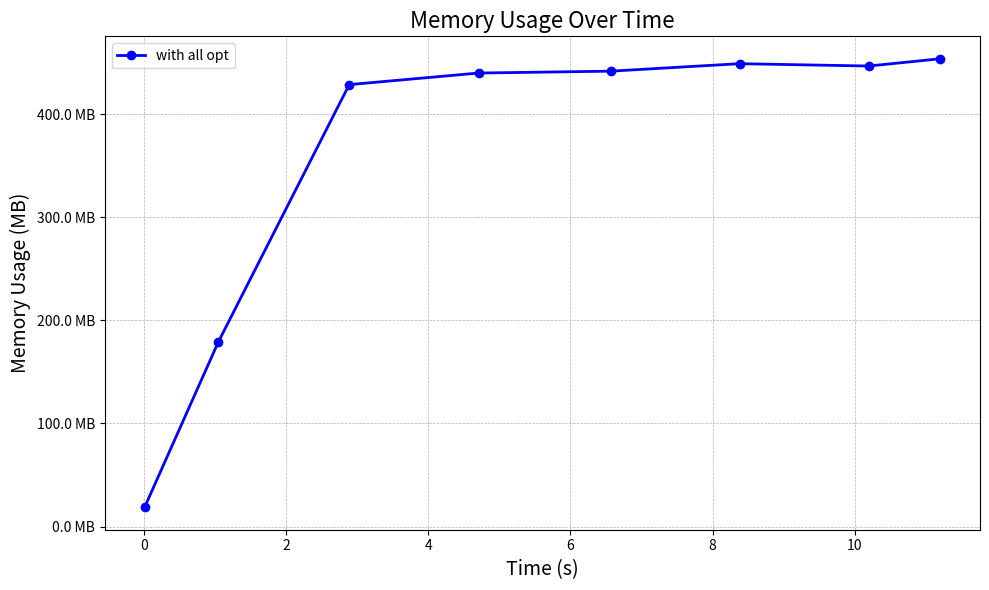

This chart was generated by the following Python code:
import matplotlib.pyplot as plt
from matplotlib.ticker import FuncFormatter

# Sample data, replace this with your actual data
memory_log = {
    "with all opt": [[0.012755783, 19104], [1.050446996, 183404], [2.890119992, 438888], [4.708002904, 450376],
                     [6.573066625, 452272], [8.378338312, 459680], [10.192393053, 457352], [11.200317009, 464568]],
    # "w/o state cache": [],
    # "w/o memory sharing": [
    #     [0.0144259, 20804], [1.030951876, 184876], [2.909390436, 314468], [4.738563242, 315680],
    #     [6.553871011, 317364], [8.392857958, 319112], [9.408757094, 320844], [11.25468476, 323972],
    #     [13.08372853, 326176], [14.921665195, 327536], [16.741873756, 329992], [18.577636054, 331960],
    #     [20.396168183, 334424]
    # ],
    # "w/o all opt": [
    #     [0.0144259, 20804], [1.030951876, 184876], [2.909390436, 314468], [4.738563242, 315680],
    #     [6.553871011, 317364], [8.392857958, 319112], [9.408757094, 320844], [11.25468476, 323972],
    #     [13.08372853, 326176], [14.921665195, 327536], [16.741873756, 329992], [18.577636054, 331960],
    #     [20.396168183, 334424]
    # ],
}


# Helper function for formatting the y-axis
def mb_formatter(x, pos):
    return '{:.1f} MB'.format(x)


# Set up the plot
fig, ax = plt.subplots(figsize=(10, 6))

# Define colors for different lines
colors = ['blue', 'green', 'red', 'purple']
# Define line styles for different lines
line_styles = ['-', '--', '-.', ':']

# Plot each configuration
for (label, data), color, line_style in zip(memory_log.items(), colors, line_styles):
    # Convert memory usage to MB
    timestamps = [x[0] for x in data]
    memory_usage = [x[1] / 1024 for x in data]  # Convert KB to MB

    ax.plot(timestamps, memory_usage, label=label, color=color, linestyle=line_style, marker='o', linewidth=2)

# Formatting the y-axis
ax.yaxis.set_major_formatter(FuncFormatter(mb_formatter))

# Adding labels and title
ax.set_xlabel('Time (s)', fontsize=14)
ax.set_ylabel('Memory Usage (MB)', fontsize=14)
ax.set_title('Memory Usage Over Time', fontsize=16)
ax.grid(True, linestyle='--', linewidth=0.5)

# Show legend
ax.legend()

# Display the plot
plt.tight_layout()
plt.show()
